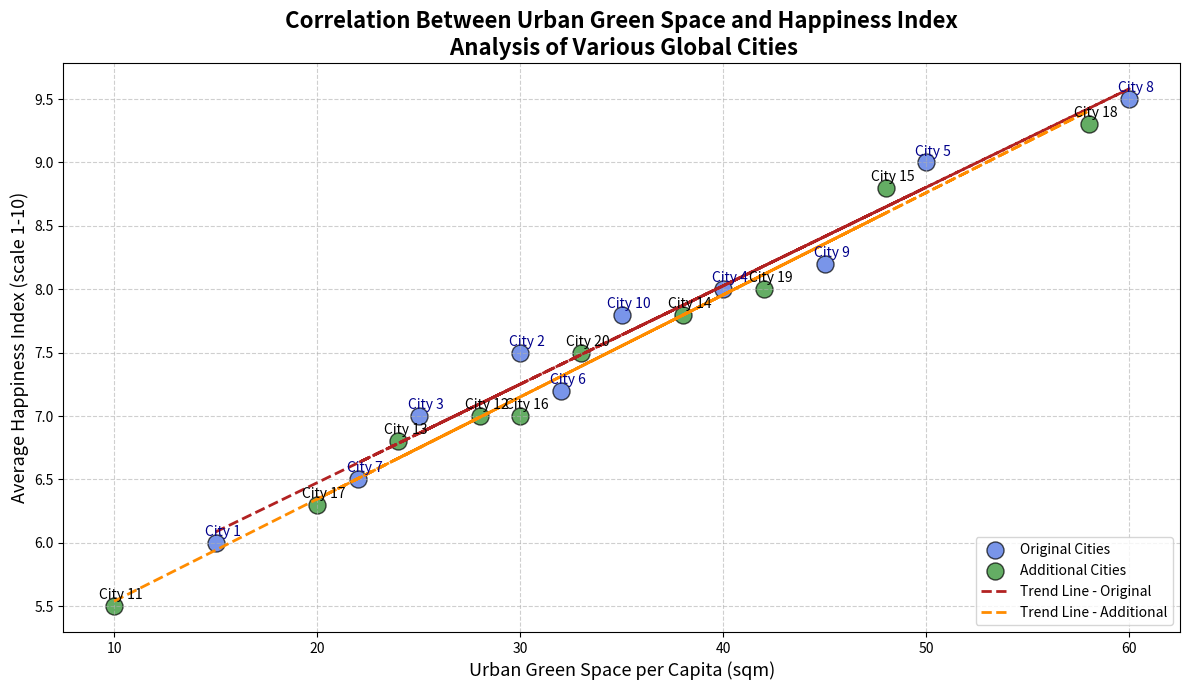

This figure's Python source:
import matplotlib.pyplot as plt
import numpy as np

# Original cities
original_cities = np.arange(1, 11)
green_space_per_capita_orig = np.array([15, 30, 25, 40, 50, 32, 22, 60, 45, 35])
happiness_index_orig = np.array([6.0, 7.5, 7.0, 8.0, 9.0, 7.2, 6.5, 9.5, 8.2, 7.8])

# Additional cities
additional_cities = np.arange(11, 21)
green_space_per_capita_add = np.array([10, 28, 24, 38, 48, 30, 20, 58, 42, 33])
happiness_index_add = np.array([5.5, 7.0, 6.8, 7.8, 8.8, 7.0, 6.3, 9.3, 8.0, 7.5])

# Create scatter plot
plt.figure(figsize=(12, 7))
plt.scatter(green_space_per_capita_orig, happiness_index_orig, color='royalblue', edgecolors='black', s=150, alpha=0.7, label='Original Cities')
plt.scatter(green_space_per_capita_add, happiness_index_add, color='forestgreen', edgecolors='black', s=150, alpha=0.7, label='Additional Cities')

# Annotations for original cities
for i, city in enumerate(original_cities):
    plt.annotate(f'City {city}', 
                 (green_space_per_capita_orig[i], happiness_index_orig[i]),
                 textcoords="offset points",
                 xytext=(5,5),
                 ha='center', fontsize=10, color='darkblue')  # changed color

# Annotations for additional cities
for i, city in enumerate(additional_cities):
    plt.annotate(f'City {city}', 
                 (green_space_per_capita_add[i], happiness_index_add[i]),
                 textcoords="offset points",
                 xytext=(5,5),
                 ha='center', fontsize=10, color='black')  # changed color

# Titles and labels
plt.title("Correlation Between Urban Green Space and Happiness Index\n Analysis of Various Global Cities", fontsize=16, fontweight='bold')
plt.xlabel("Urban Green Space per Capita (sqm)", fontsize=13)
plt.ylabel("Average Happiness Index (scale 1-10)", fontsize=13)

# Grid configuration to improve readability
plt.grid(True, linestyle='--', alpha=0.6)

# Add trend lines for both groups
m_orig, b_orig = np.polyfit(green_space_per_capita_orig, happiness_index_orig, 1)
plt.plot(green_space_per_capita_orig, m_orig * green_space_per_capita_orig + b_orig, color='firebrick', linestyle='--', linewidth=2, label='Trend Line - Original')

m_add, b_add = np.polyfit(green_space_per_capita_add, happiness_index_add, 1)
plt.plot(green_space_per_capita_add, m_add * green_space_per_capita_add + b_add, color='darkorange', linestyle='--', linewidth=2, label='Trend Line - Additional')

# Add legend
plt.legend(loc='lower right')

# Automatically adjust layout to prevent text overlapping
plt.tight_layout()

# Display the plot
plt.show()
